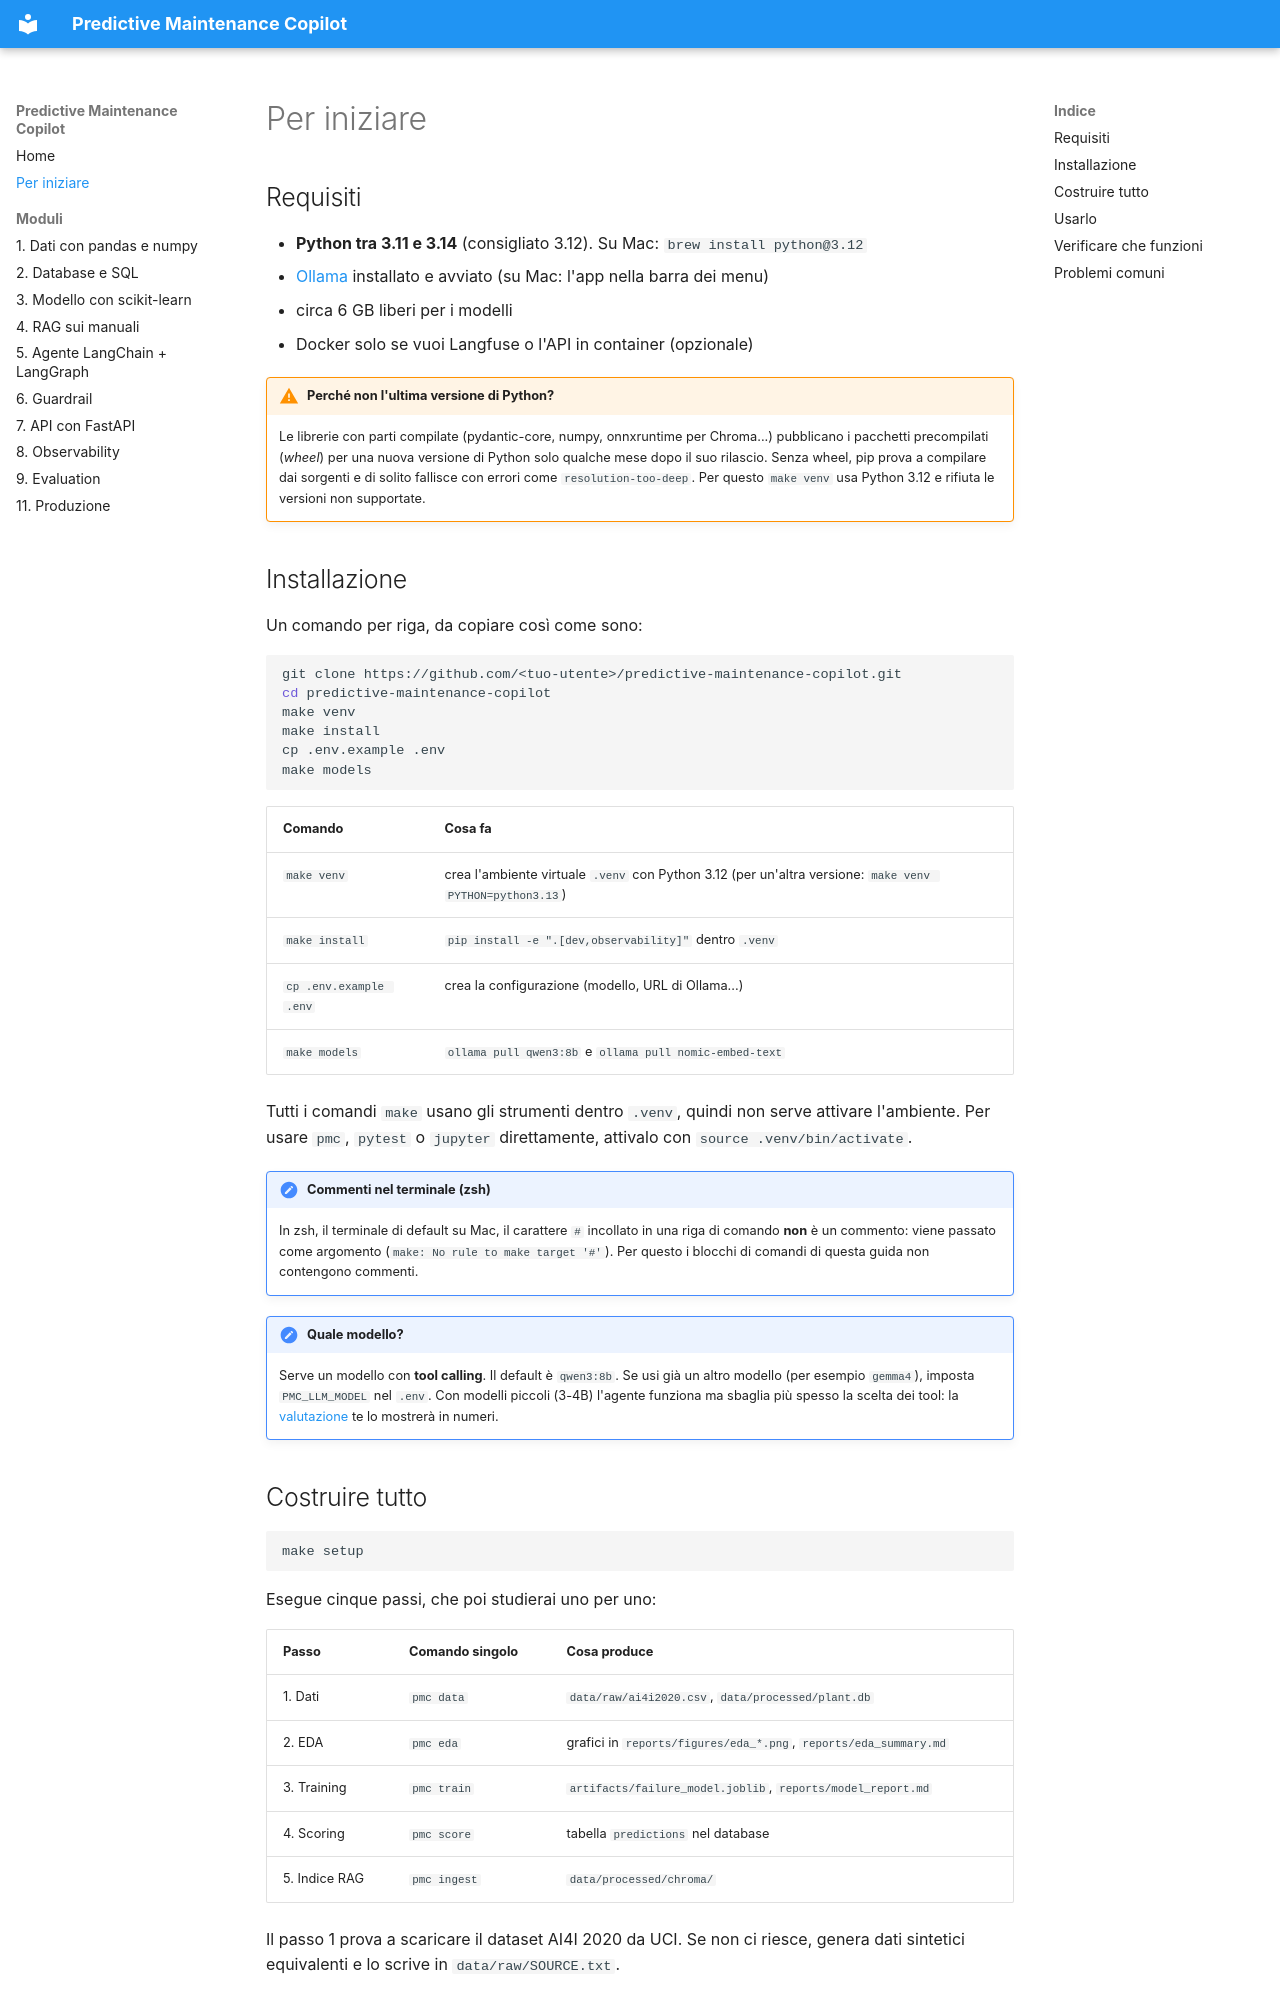

repository: AndreaVGN/predictive-maintenance-copilot · page: 00-setup/index.html · generator: mkdocs

# Per iniziare

## Requisiti

- **Python tra 3.11 e 3.14** (consigliato 3.12). Su Mac: `brew install python@3.12`
- [Ollama](https://ollama.com) installato e avviato (su Mac: l'app nella barra dei menu)
- circa 6 GB liberi per i modelli
- Docker solo se vuoi Langfuse o l'API in container (opzionale)

!!! warning "Perché non l'ultima versione di Python?"
    Le librerie con parti compilate (pydantic-core, numpy, onnxruntime per Chroma...) pubblicano i pacchetti precompilati (*wheel*) per una nuova versione di Python solo qualche mese dopo il suo rilascio. Senza wheel, pip prova a compilare dai sorgenti e di solito fallisce con errori come `resolution-too-deep`. Per questo `make venv` usa Python 3.12 e rifiuta le versioni non supportate.

## Installazione

Un comando per riga, da copiare così come sono:

```bash
git clone https://github.com/<tuo-utente>/predictive-maintenance-copilot.git
cd predictive-maintenance-copilot
make venv
make install
cp .env.example .env
make models
```

| Comando | Cosa fa |
|---|---|
| `make venv` | crea l'ambiente virtuale `.venv` con Python 3.12 (per un'altra versione: `make venv PYTHON=python3.13`) |
| `make install` | `pip install -e ".[dev,observability]"` dentro `.venv` |
| `cp .env.example .env` | crea la configurazione (modello, URL di Ollama...) |
| `make models` | `ollama pull qwen3:8b` e `ollama pull nomic-embed-text` |

Tutti i comandi `make` usano gli strumenti dentro `.venv`, quindi non serve attivare l'ambiente. Per usare `pmc`, `pytest` o `jupyter` direttamente, attivalo con `source .venv/bin/activate`.

!!! note "Commenti nel terminale (zsh)"
    In zsh, il terminale di default su Mac, il carattere `#` incollato in una riga di comando **non** è un commento: viene passato come argomento (`make: No rule to make target '#'`). Per questo i blocchi di comandi di questa guida non contengono commenti.

!!! note "Quale modello?"
    Serve un modello con **tool calling**. Il default è `qwen3:8b`. Se usi già un altro modello (per esempio `gemma4`), imposta `PMC_LLM_MODEL` nel `.env`. Con modelli piccoli (3-4B) l'agente funziona ma sbaglia più spesso la scelta dei tool: la [valutazione](09-evaluation.md) te lo mostrerà in numeri.
